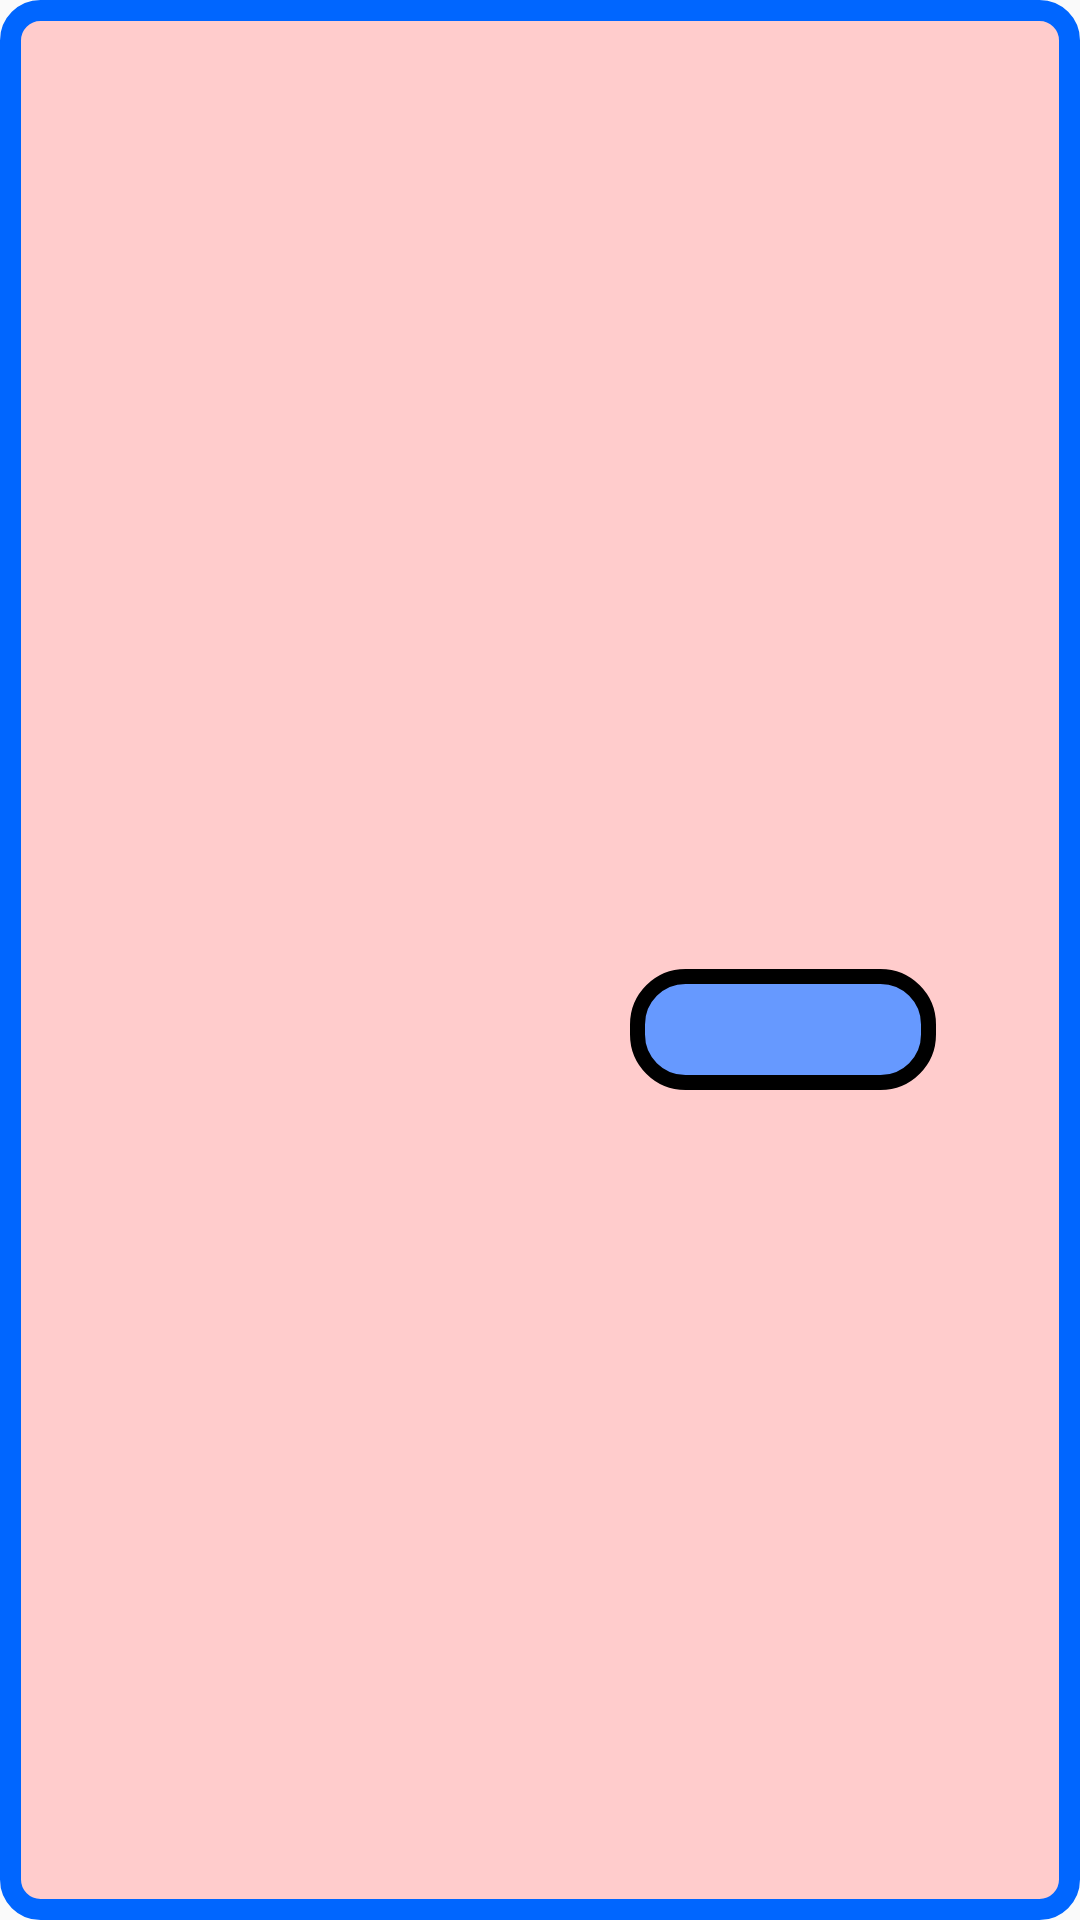

Android layout source for this screen:
<!-- AndroidManifest.xml: application theme AppTheme -->
<!-- res/layout/custom_alert_dialog_view.xml -->
<?xml version="1.0" encoding="utf-8"?>
<LinearLayout xmlns:android="http://schemas.android.com/apk/res/android"
    android:orientation="vertical" android:layout_width="match_parent"
    android:background="@drawable/rounded_rectangle_4"
    android:padding="28dp"
    android:gravity="center"
    android:layout_height="match_parent">

    <ScrollView
        android:layout_width="match_parent"
        android:layout_height="wrap_content">

        <TextView
            android:id="@+id/texViewMessage"
            android:layout_width="match_parent"
            android:layout_height="wrap_content"
            android:gravity="center"
            android:layout_gravity="center"
            style="@style/textStyleA"
            android:textSize="24sp"
            android:textColor="@color/colorBlack" />

    </ScrollView>

    <LinearLayout
        android:layout_width="match_parent"
        android:layout_height="wrap_content"
        android:gravity="center"
        android:layout_gravity="center"
        android:layout_marginTop="14dp"
        android:weightSum="2"
        android:orientation="horizontal" >



        <LinearLayout
            android:id="@+id/linearLayoutButtonNegative"
            android:visibility="invisible"
            android:layout_width="match_parent"
            android:layout_height="wrap_content"
            android:layout_marginEnd="20dp"
            android:layout_marginStart="30dp"
            android:layout_weight="1"
            android:gravity="center"
            android:layout_gravity="center"
            android:background="@drawable/rounded_rectangle_3"
            android:orientation="vertical" >


            <TextView
                android:id="@+id/texViewButtonNegative"
                android:layout_width="match_parent"
                android:layout_height="wrap_content"
                android:padding="8dp"
                android:gravity="center"
                style="@style/textStyleA"
                android:textSize="18sp"
                android:textColor="@color/colorBlack" />


        </LinearLayout>


        <LinearLayout
            android:layout_width="match_parent"
            android:layout_height="wrap_content"
            android:layout_marginEnd="20dp"
            android:layout_marginStart="30dp"
            android:layout_weight="1"
            android:gravity="center"
            android:layout_gravity="center"
            android:background="@drawable/rounded_rectangle_3"
            android:orientation="vertical" >


            <TextView
                android:id="@+id/texViewButtonPositive"
                android:layout_width="wrap_content"
                android:layout_height="wrap_content"
                android:padding="8dp"
                android:gravity="center"
                style="@style/textStyleA"
                android:textSize="18sp"
                android:textColor="@color/colorBlack" />


        </LinearLayout>




    </LinearLayout>




</LinearLayout>
<!-- resources referenced by this layout -->
<resources>
  <color name="colorBlack">#000000</color>
  <!-- drawable rounded_rectangle_3 (drawable) -->
  <?xml version="1.0" encoding="UTF-8"?>
  <shape xmlns:android="http://schemas.android.com/apk/res/android">
      <solid android:color="#FFFFFF"/>
      <stroke android:width="5dp" android:color="@color/colorBlack" />
      <corners android:radius="16dp"/>
      <solid android:color="@color/colorTheme3" />
      <padding android:left="0dp" android:top="0dp" android:right="0dp" android:bottom="0dp" />
  </shape>
  <!-- drawable rounded_rectangle_4 (drawable) -->
  <?xml version="1.0" encoding="UTF-8"?>
  <shape xmlns:android="http://schemas.android.com/apk/res/android">
      <solid android:color="#FFFFFF"/>
      <stroke android:width="7dp" android:color="@color/colorTheme2" />
      <solid android:color="@color/colorTheme9" />
      <corners android:radius="10dp"/>
      <padding android:left="0dp" android:top="0dp" android:right="0dp" android:bottom="0dp" />
  </shape>
  <style name="textStyleA">
          <item name="android:textStyle">bold</item>
          <item name="android:layout_width">wrap_content</item>
          <item name="android:layout_height">match_parent</item>
          <item name="android:gravity">center</item>
          <item name="android:textSize">20sp</item>
          <item name="android:textColor">@color/colorTheme2</item>
          <item name="android:fontFamily">@font/comicbd</item>
      </style>
  <style name="AppTheme" parent="Theme.AppCompat.Light.NoActionBar">
          
          <item name="colorPrimary">@color/colorPrimary</item>
          <item name="colorPrimaryDark">@color/colorPrimaryDark</item>
          <item name="colorAccent">@color/colorAccent</item>
      </style>
  <color name="colorTheme3">#6699FF</color>
  <color name="colorTheme2">#0066FF</color>
  <color name="colorTheme9">#FFCCCC</color>
  <color name="colorPrimary">#008577</color>
  <color name="colorPrimaryDark">#00574B</color>
  <color name="colorAccent">#D81B60</color>
</resources>
